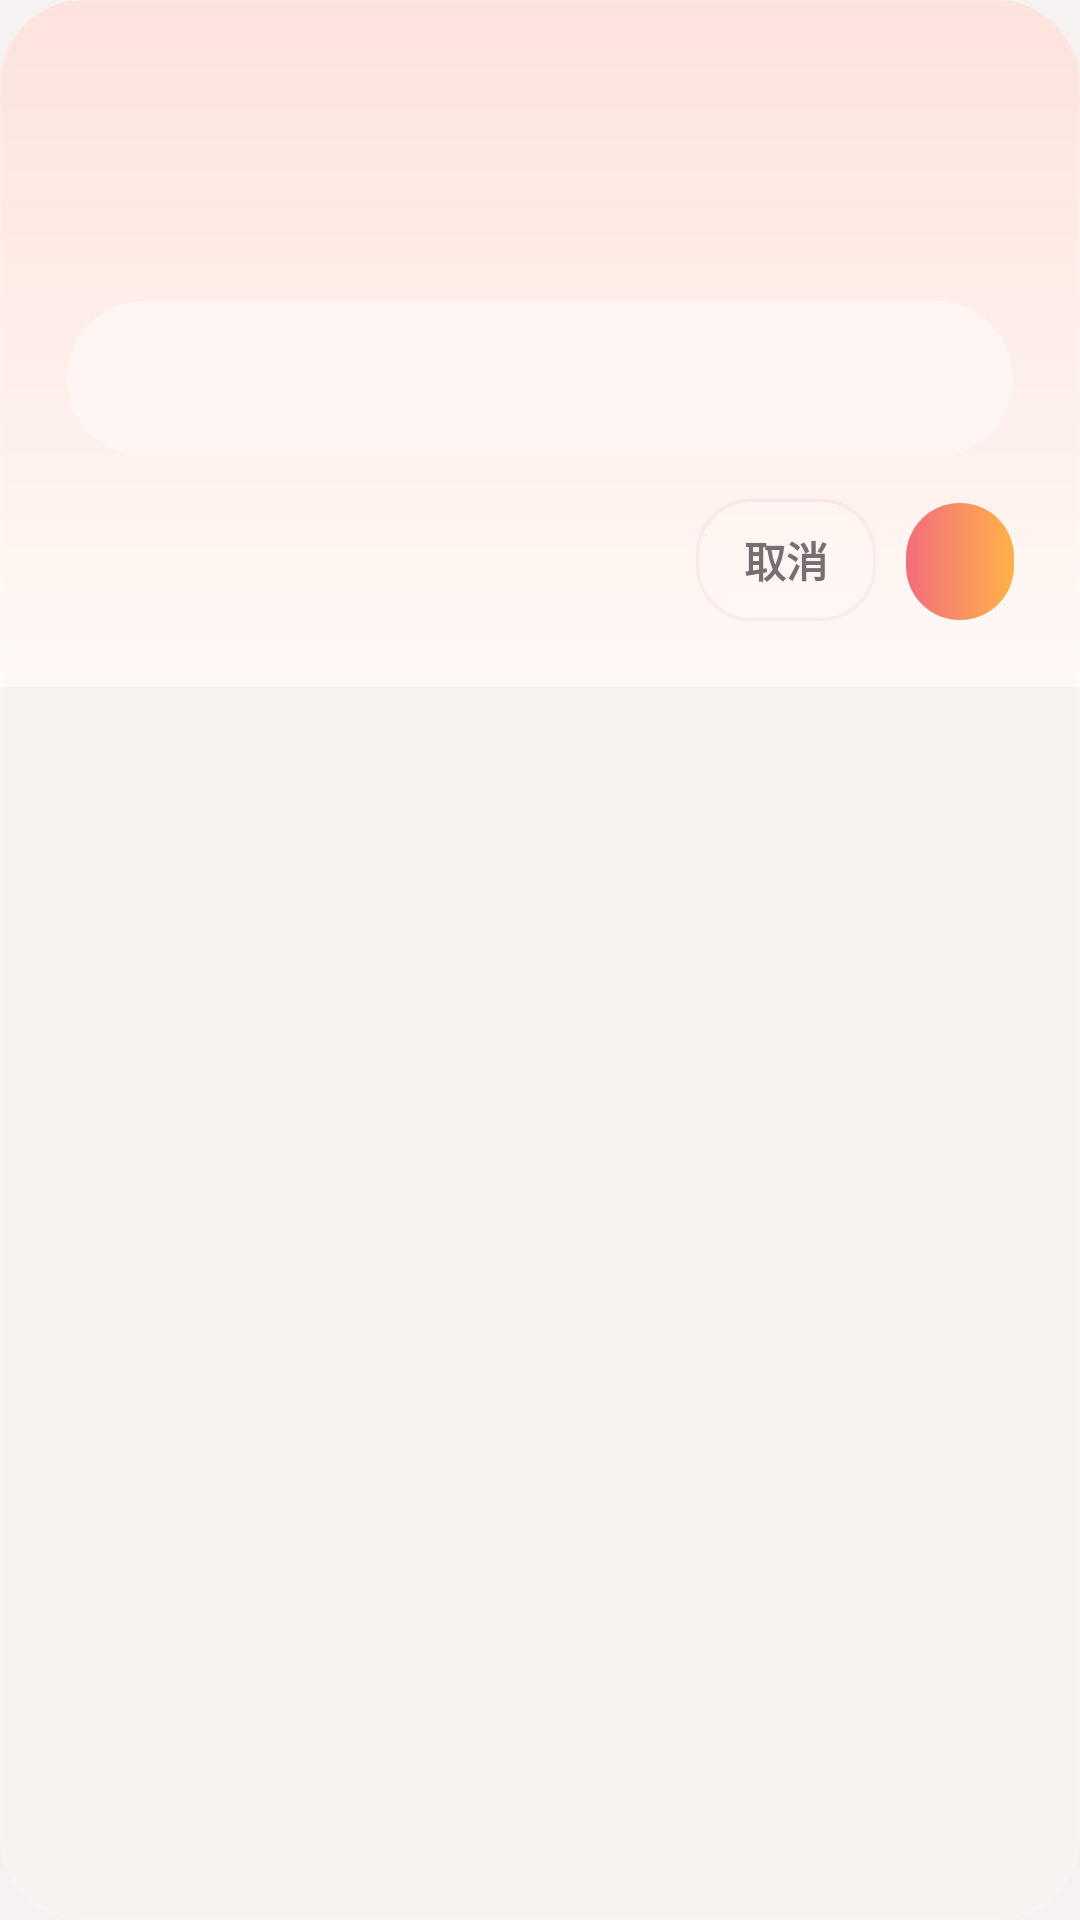

Reconstruct the res/layout file that produces this screen, plus the resources it refers to.
<!-- AndroidManifest.xml: application theme Theme.ASMusic -->
<!-- res/layout/dialog_text_input.xml -->
﻿<?xml version="1.0" encoding="utf-8"?>
<com.google.android.material.card.MaterialCardView xmlns:android="http://schemas.android.com/apk/res/android"
    xmlns:app="http://schemas.android.com/apk/res-auto"
    android:layout_width="match_parent"
    android:layout_height="wrap_content"
    android:layout_margin="12dp"
    app:cardBackgroundColor="#F8F3F1"
    app:cardCornerRadius="28dp"
    app:strokeColor="#12FFFFFF"
    app:strokeWidth="1dp">

    <LinearLayout android:layout_width="match_parent" android:layout_height="wrap_content" android:background="@drawable/bg_gradient" android:orientation="vertical" android:padding="22dp">
        <TextView android:id="@+id/textInputTitle" android:layout_width="match_parent" android:layout_height="wrap_content" android:textColor="@color/ink" android:textSize="26sp" android:textStyle="bold" />
        <TextView android:id="@+id/textInputSubtitle" android:layout_width="match_parent" android:layout_height="wrap_content" android:layout_marginTop="6dp" android:textColor="@color/subtle" android:textSize="14sp" />
        <EditText android:id="@+id/editInputValue" android:layout_width="match_parent" android:layout_height="wrap_content" android:layout_marginTop="18dp" android:background="@drawable/bg_glass_card" android:paddingLeft="16dp" android:paddingTop="14dp" android:paddingRight="16dp" android:paddingBottom="14dp" android:textColor="@color/ink" android:textColorHint="@color/subtle" />
        <LinearLayout android:layout_width="match_parent" android:layout_height="wrap_content" android:layout_marginTop="14dp" android:gravity="end" android:orientation="horizontal">
            <TextView android:id="@+id/buttonInputCancel" android:layout_width="wrap_content" android:layout_height="wrap_content" android:background="@drawable/bg_chip_soft" android:paddingLeft="16dp" android:paddingTop="10dp" android:paddingRight="16dp" android:paddingBottom="10dp" android:text="取消" android:textColor="@color/subtle" android:textSize="14sp" android:textStyle="bold" />
            <TextView android:id="@+id/buttonInputConfirm" android:layout_width="wrap_content" android:layout_height="wrap_content" android:layout_marginLeft="10dp" android:background="@drawable/bg_button" android:paddingLeft="18dp" android:paddingTop="10dp" android:paddingRight="18dp" android:paddingBottom="10dp" android:textColor="@android:color/white" android:textSize="14sp" android:textStyle="bold" />
        </LinearLayout>
    </LinearLayout>
</com.google.android.material.card.MaterialCardView>
<!-- resources referenced by this layout -->
<resources>
  <color name="ink">#171214</color>
  <color name="subtle">#786E72</color>
  <!-- drawable bg_button (drawable) -->
  <?xml version="1.0" encoding="utf-8"?>
  <shape xmlns:android="http://schemas.android.com/apk/res/android">
      <corners android:radius="22dp" />
      <gradient
          android:angle="0"
          android:endColor="#FFB248"
          android:startColor="#F26D7D" />
  </shape>
  <!-- drawable bg_chip_soft (drawable) -->
  <?xml version="1.0" encoding="utf-8"?>
  <shape xmlns:android="http://schemas.android.com/apk/res/android">
      <corners android:radius="18dp" />
      <solid android:color="#26FFFFFF" />
      <stroke
          android:width="1dp"
          android:color="#1AF26D7D" />
  </shape>
  <!-- drawable bg_glass_card (drawable) -->
  <?xml version="1.0" encoding="utf-8"?>
  <shape xmlns:android="http://schemas.android.com/apk/res/android">
      <corners android:radius="28dp" />
      <solid android:color="#CCFFF8F6" />
      <stroke
          android:width="1dp"
          android:color="#26FFFFFF" />
  </shape>
  <!-- drawable bg_gradient (drawable) -->
  <?xml version="1.0" encoding="utf-8"?>
  <shape xmlns:android="http://schemas.android.com/apk/res/android">
      <gradient
          android:angle="270"
          android:endColor="#FFF9F6"
          android:startColor="#FDE3DD" />
  </shape>
  <style name="Theme.ASMusic" parent="Theme.Material3.Light.NoActionBar">
          <item name="android:statusBarColor">@android:color/transparent</item>
          <item name="android:windowLightStatusBar">true</item>
          <item name="android:navigationBarColor">@color/background</item>
          <item name="android:windowBackground">@color/background</item>
      </style>
  <color name="background">#F6F2F1</color>
</resources>
